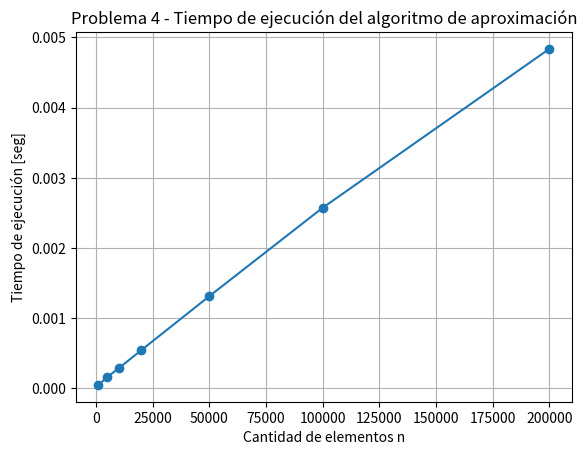

This figure's Python source:
import random
import time
import matplotlib.pyplot as plt

def aproximacion_subconjunto(A, B):
    Sg = []
    G = 0

    M = 0
    mejor_elemento = None

    for x in A:
        if x <= B and x > M:
            M = x
            mejor_elemento = x

        if G + x <= B:
            Sg.append(x)
            G += x

    if G >= M:
        return Sg
    else:
        return [mejor_elemento]

random.seed(42)

tamaños = [1000, 5000, 10000, 20000, 50000, 100000, 200000]
tiempos = []

for n in tamaños:
    A = [random.randint(1, 10000) for _ in range(n)]
    B = 10000000

    inicio = time.perf_counter()
    aproximacion_subconjunto(A, B)
    fin = time.perf_counter()

    tiempos.append(fin - inicio)

plt.plot(tamaños, tiempos, marker="o")
plt.xlabel("Cantidad de elementos n")
plt.ylabel("Tiempo de ejecución [seg]")
plt.title("Problema 4 - Tiempo de ejecución del algoritmo de aproximación")
plt.grid(True)
plt.show()
